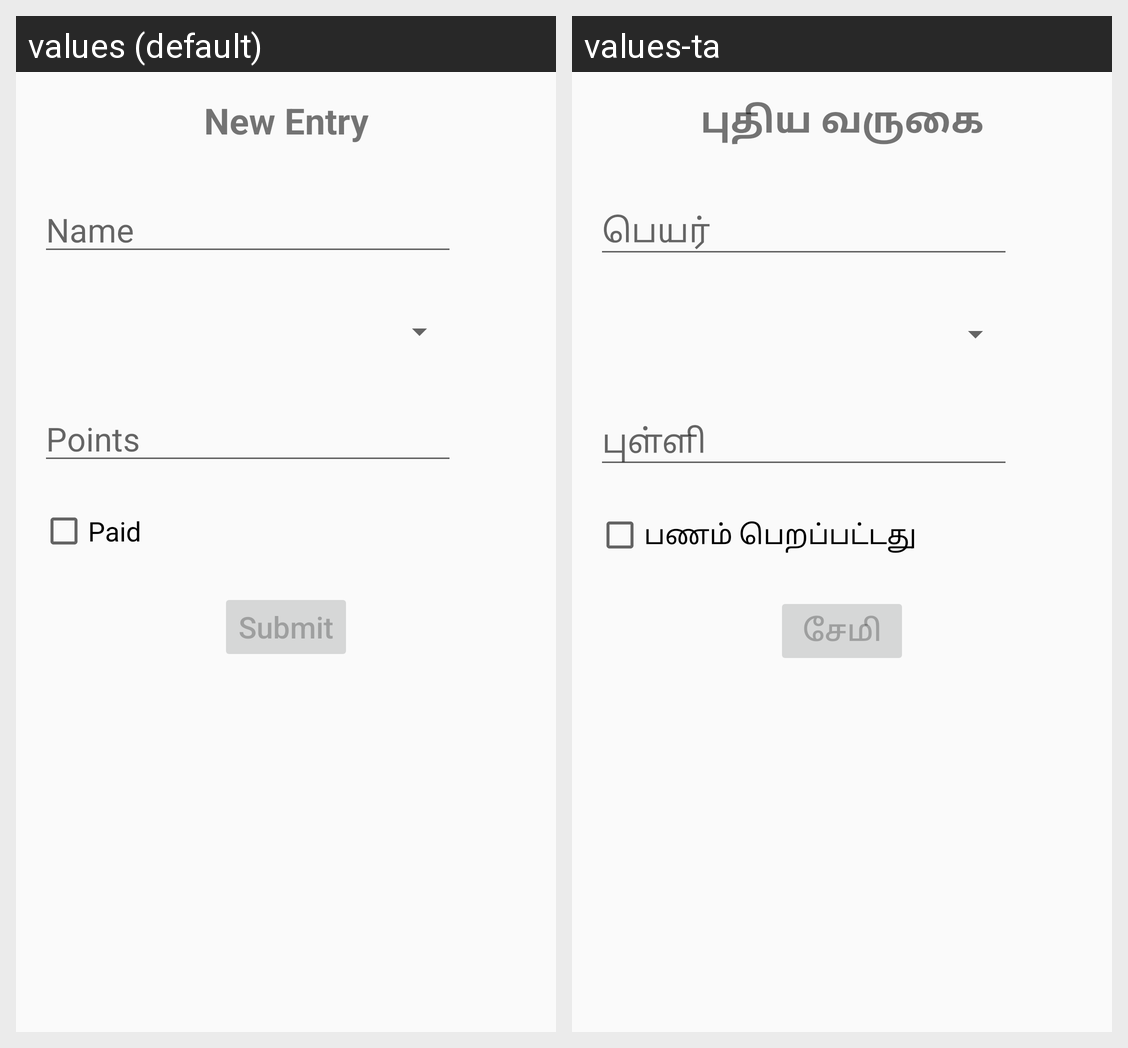

Here is an Android app screen in its default locale and in the app's own translations. Write out the translated-string differences for the strings that appear on this screen.
Android screen res/layout/fragment_new_entry.xml rendered under 2 locales, left to right: values (default), values-ta. Device: Nexus 5 (rendered at 1080×1920; each locale shown at half size, 540×960, under a caption strip naming it); theme Theme.AppCompat.Light.NoActionBar.
Strings drawn on this screen, with the default value and each locale's value (text and hints the layout hard-codes, and strings that could not be matched under every locale, appear in the picture but are not listed):

new_entry
  values: New Entry
  values-ta: புதிய வருகை

name
  values: Name
  values-ta: பெயர்

points
  values: Points
  values-ta: புள்ளி

submit
  values: Submit
  values-ta: சேமி

pay
  values: Paid
  values-ta: பணம் பெறப்பட்டது
